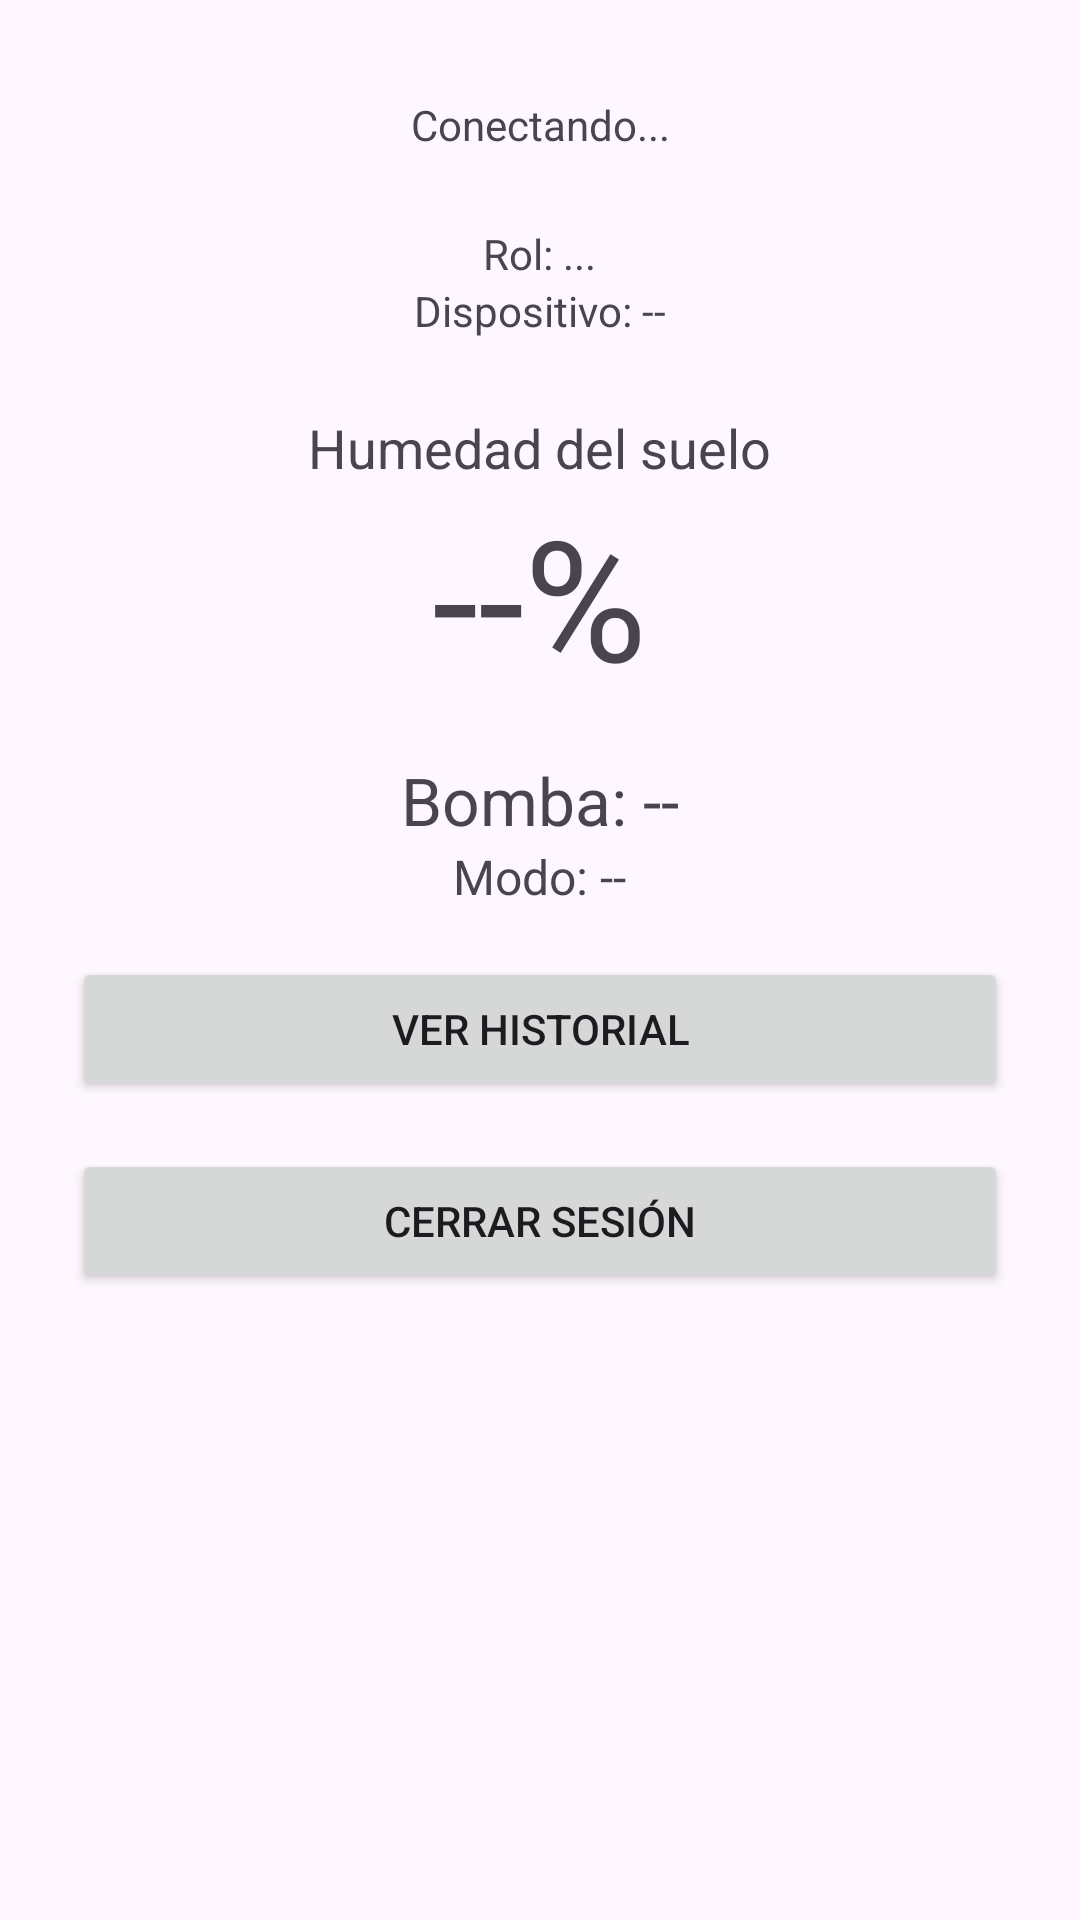

This screen was rendered from an Android layout file. Write that file and the resources it references.
<!-- AndroidManifest.xml: application theme Theme.RiegoApp -->
<!-- res/layout/activity_panel.xml -->
<?xml version="1.0" encoding="utf-8"?>
<ScrollView xmlns:android="http://schemas.android.com/apk/res/android"
    android:layout_width="match_parent"
    android:layout_height="match_parent"
    android:fitsSystemWindows="true">

    <LinearLayout
        android:layout_width="match_parent"
        android:layout_height="wrap_content"
        android:orientation="vertical"
        android:gravity="center_horizontal"
        android:padding="24dp">

        <TextView
            android:id="@+id/tvConexion"
            android:layout_width="match_parent"
            android:layout_height="wrap_content"
            android:padding="8dp"
            android:gravity="center"
            android:text="Conectando..."
            android:textSize="14sp"/>

        <TextView
            android:id="@+id/tvPendientes"
            android:layout_width="wrap_content"
            android:layout_height="wrap_content"
            android:layout_marginTop="8dp"
            android:text=""
            android:textSize="14sp"
            android:visibility="gone"/>

        <TextView
            android:id="@+id/tvRol"
            android:layout_width="wrap_content"
            android:layout_height="wrap_content"
            android:layout_marginTop="16dp"
            android:text="Rol: ..."
            android:textSize="14sp"/>

        <TextView
            android:id="@+id/tvDispositivo"
            android:layout_width="wrap_content"
            android:layout_height="wrap_content"
            android:text="Dispositivo: --"
            android:textSize="14sp"/>

        <TextView
            android:layout_width="wrap_content"
            android:layout_height="wrap_content"
            android:layout_marginTop="24dp"
            android:text="Humedad del suelo"
            android:textSize="18sp"/>

        <TextView
            android:id="@+id/tvHumedad"
            android:layout_width="wrap_content"
            android:layout_height="wrap_content"
            android:text="--%"
            android:textSize="56sp"/>

        <TextView
            android:id="@+id/tvBomba"
            android:layout_width="wrap_content"
            android:layout_height="wrap_content"
            android:layout_marginTop="16dp"
            android:text="Bomba: --"
            android:textSize="22sp"/>

        <TextView
            android:id="@+id/tvModo"
            android:layout_width="wrap_content"
            android:layout_height="wrap_content"
            android:text="Modo: --"
            android:textSize="16sp"/>

        <Button
            android:id="@+id/btnBomba"
            android:layout_width="match_parent"
            android:layout_height="wrap_content"
            android:layout_marginTop="24dp"
            android:text="Encender / apagar bomba"
            android:visibility="gone"/>

        <Button
            android:id="@+id/btnAuto"
            android:layout_width="match_parent"
            android:layout_height="wrap_content"
            android:text="Volver a automático"
            android:visibility="gone"/>

        <Button
            android:id="@+id/btnHistorial"
            android:layout_width="match_parent"
            android:layout_height="wrap_content"
            android:layout_marginTop="16dp"
            android:text="Ver historial"/>

        <Button
            android:id="@+id/btnSalir"
            android:layout_width="match_parent"
            android:layout_height="wrap_content"
            android:layout_marginTop="16dp"
            android:text="Cerrar sesión"/>
    </LinearLayout>
</ScrollView>
<!-- resources referenced by this layout -->
<resources>
  <style name="Theme.RiegoApp" parent="Base.Theme.RiegoApp" />
  <style name="Base.Theme.RiegoApp" parent="Theme.Material3.DayNight.NoActionBar">
          
          
      </style>
</resources>
